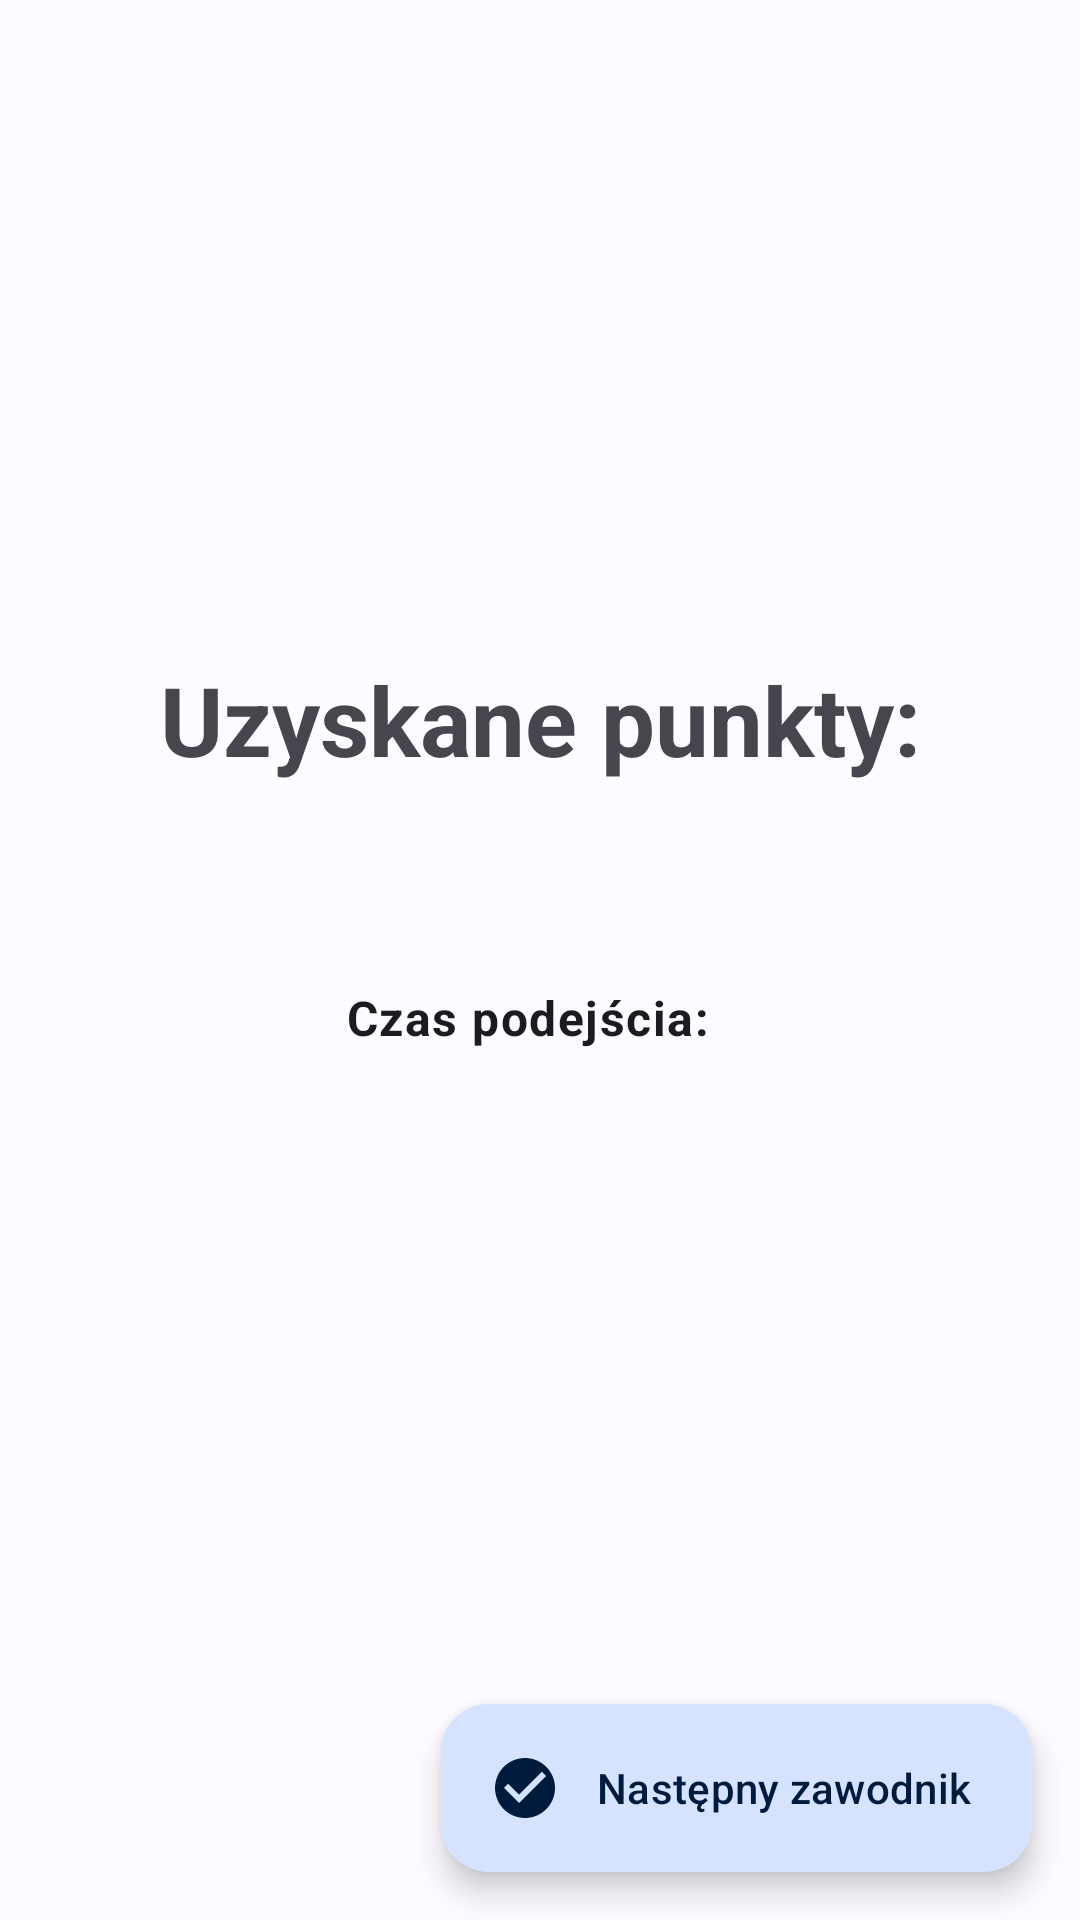

This screen was rendered from an Android layout file. Write that file and the resources it references.
<!-- AndroidManifest.xml: application theme Theme.NAKAMA -->
<!-- res/layout/activity_attempt_summary.xml -->
<?xml version="1.0" encoding="utf-8"?>
<androidx.constraintlayout.widget.ConstraintLayout xmlns:android="http://schemas.android.com/apk/res/android"
    xmlns:app="http://schemas.android.com/apk/res-auto"
    xmlns:tools="http://schemas.android.com/tools"
    android:layout_width="match_parent"
    android:layout_height="match_parent"
    tools:context=".Activities.AttemptSummaryActivity.AttemptSummaryActivity">

    <LinearLayout
        android:id="@+id/summaryPointsContainer"
        android:layout_width="wrap_content"
        android:layout_height="wrap_content"
        android:gravity="center"
        android:orientation="vertical"
        app:layout_constraintBottom_toTopOf="@+id/summaryTimeContainer"
        app:layout_constraintEnd_toEndOf="parent"
        app:layout_constraintStart_toStartOf="parent"
        app:layout_constraintTop_toTopOf="parent"
        app:layout_constraintVertical_chainStyle="packed">

        <com.google.android.material.textview.MaterialTextView
            android:id="@+id/summaryPointsLabel"
            style="@style/TextAppearance.Material3.HeadlineLarge"
            android:layout_width="wrap_content"
            android:layout_height="wrap_content"
            android:text="@string/scored_points_label"
            android:textStyle="bold" />

        <com.google.android.material.textview.MaterialTextView
            android:id="@+id/summaryPointsValue"
            style="@style/TextAppearance.Material3.HeadlineLarge"
            android:layout_width="wrap_content"
            android:layout_height="wrap_content"
            android:layout_marginStart="4dp" />
    </LinearLayout>

    <TableLayout
        android:id="@+id/summaryTimeContainer"
        android:layout_width="wrap_content"
        android:layout_height="wrap_content"
        android:layout_marginTop="24dp"
        app:layout_constraintBottom_toTopOf="@+id/nextCompetitorButton"
        app:layout_constraintEnd_toEndOf="parent"
        app:layout_constraintStart_toStartOf="parent"
        app:layout_constraintTop_toBottomOf="@+id/summaryPointsContainer">

        <TableRow>
            <com.google.android.material.textview.MaterialTextView
                android:id="@+id/summaryTimeLabel"
                style="@style/TextAppearance.Material3.BodyLarge"
                android:textStyle="bold"
                android:layout_width="wrap_content"
                android:layout_height="wrap_content"
                android:text="@string/time_of_attempt_label" />

            <com.google.android.material.textview.MaterialTextView
                android:id="@+id/summaryTimeValue"
                style="@style/TextAppearance.Material3.BodyLarge"
                android:layout_width="wrap_content"
                android:layout_height="wrap_content"
                android:layout_marginStart="8dp"
                android:gravity="end" />
        </TableRow>
    </TableLayout>

    <com.google.android.material.floatingactionbutton.ExtendedFloatingActionButton
        android:id="@+id/nextCompetitorButton"
        android:layout_width="wrap_content"
        android:layout_height="wrap_content"
        android:text="@string/next_competitior_button_label"
        app:icon="@drawable/baseline_check_circle_24"
        android:layout_marginEnd="16dp"
        android:layout_marginBottom="16dp"
        app:layout_constraintBottom_toBottomOf="parent"
        app:layout_constraintEnd_toEndOf="parent"
        android:onClick="onNextAttemptButtonCLick"/>

</androidx.constraintlayout.widget.ConstraintLayout>
<!-- resources referenced by this layout -->
<resources>
  <!-- drawable baseline_check_circle_24 (drawable) -->
  <vector xmlns:android="http://schemas.android.com/apk/res/android"
      android:width="24dp"
      android:height="24dp"
      android:viewportWidth="24"
      android:viewportHeight="24"
      android:tint="?attr/colorPrimary"
      >
    <path
        android:fillColor="@color/md_theme_light_onPrimary"
        android:pathData="M12,2C6.48,2 2,6.48 2,12s4.48,10 10,10 10,-4.48 10,-10S17.52,2 12,2zM10,17l-5,-5 1.41,-1.41L10,14.17l7.59,-7.59L19,8l-9,9z"/>
  </vector>
  <string name="next_competitior_button_label">Następny zawodnik</string>
  <string name="scored_points_label">Uzyskane punkty:</string>
  <string name="time_of_attempt_label">Czas podejścia:</string>
  <color name="md_theme_light_onPrimary">#FFFFFF</color>
  <color name="md_theme_light_primary">#2A5EA7</color>
  <color name="md_theme_light_primaryContainer">#D6E3FF</color>
  <color name="md_theme_light_onPrimaryContainer">#001B3E</color>
  <color name="md_theme_light_secondary">#2C5EA7</color>
  <color name="md_theme_light_onSecondary">#FFFFFF</color>
  <color name="md_theme_light_secondaryContainer">#D7E3FF</color>
  <color name="md_theme_light_onSecondaryContainer">#001B3F</color>
  <color name="md_theme_light_tertiary">#006496</color>
  <color name="md_theme_light_onTertiary">#FFFFFF</color>
  <color name="md_theme_light_tertiaryContainer">#CCE5FF</color>
  <color name="md_theme_light_onTertiaryContainer">#001E31</color>
  <color name="md_theme_light_error">#BA1A1A</color>
  <color name="md_theme_light_errorContainer">#FFDAD6</color>
  <color name="md_theme_light_onError">#FFFFFF</color>
  <color name="md_theme_light_onErrorContainer">#410002</color>
  <color name="md_theme_light_background">#FDFBFF</color>
  <color name="md_theme_light_onBackground">#001B3D</color>
  <color name="md_theme_light_surface">#FDFBFF</color>
  <color name="md_theme_light_onSurface">#001B3D</color>
  <color name="md_theme_light_surfaceVariant">#E0E2EC</color>
  <color name="md_theme_light_onSurfaceVariant">#44474E</color>
  <color name="md_theme_light_outline">#74777F</color>
  <color name="md_theme_light_inverseOnSurface">#ECF0FF</color>
  <color name="md_theme_light_inverseSurface">#003062</color>
  <color name="md_theme_light_inversePrimary">#AAC7FF</color>
</resources>
